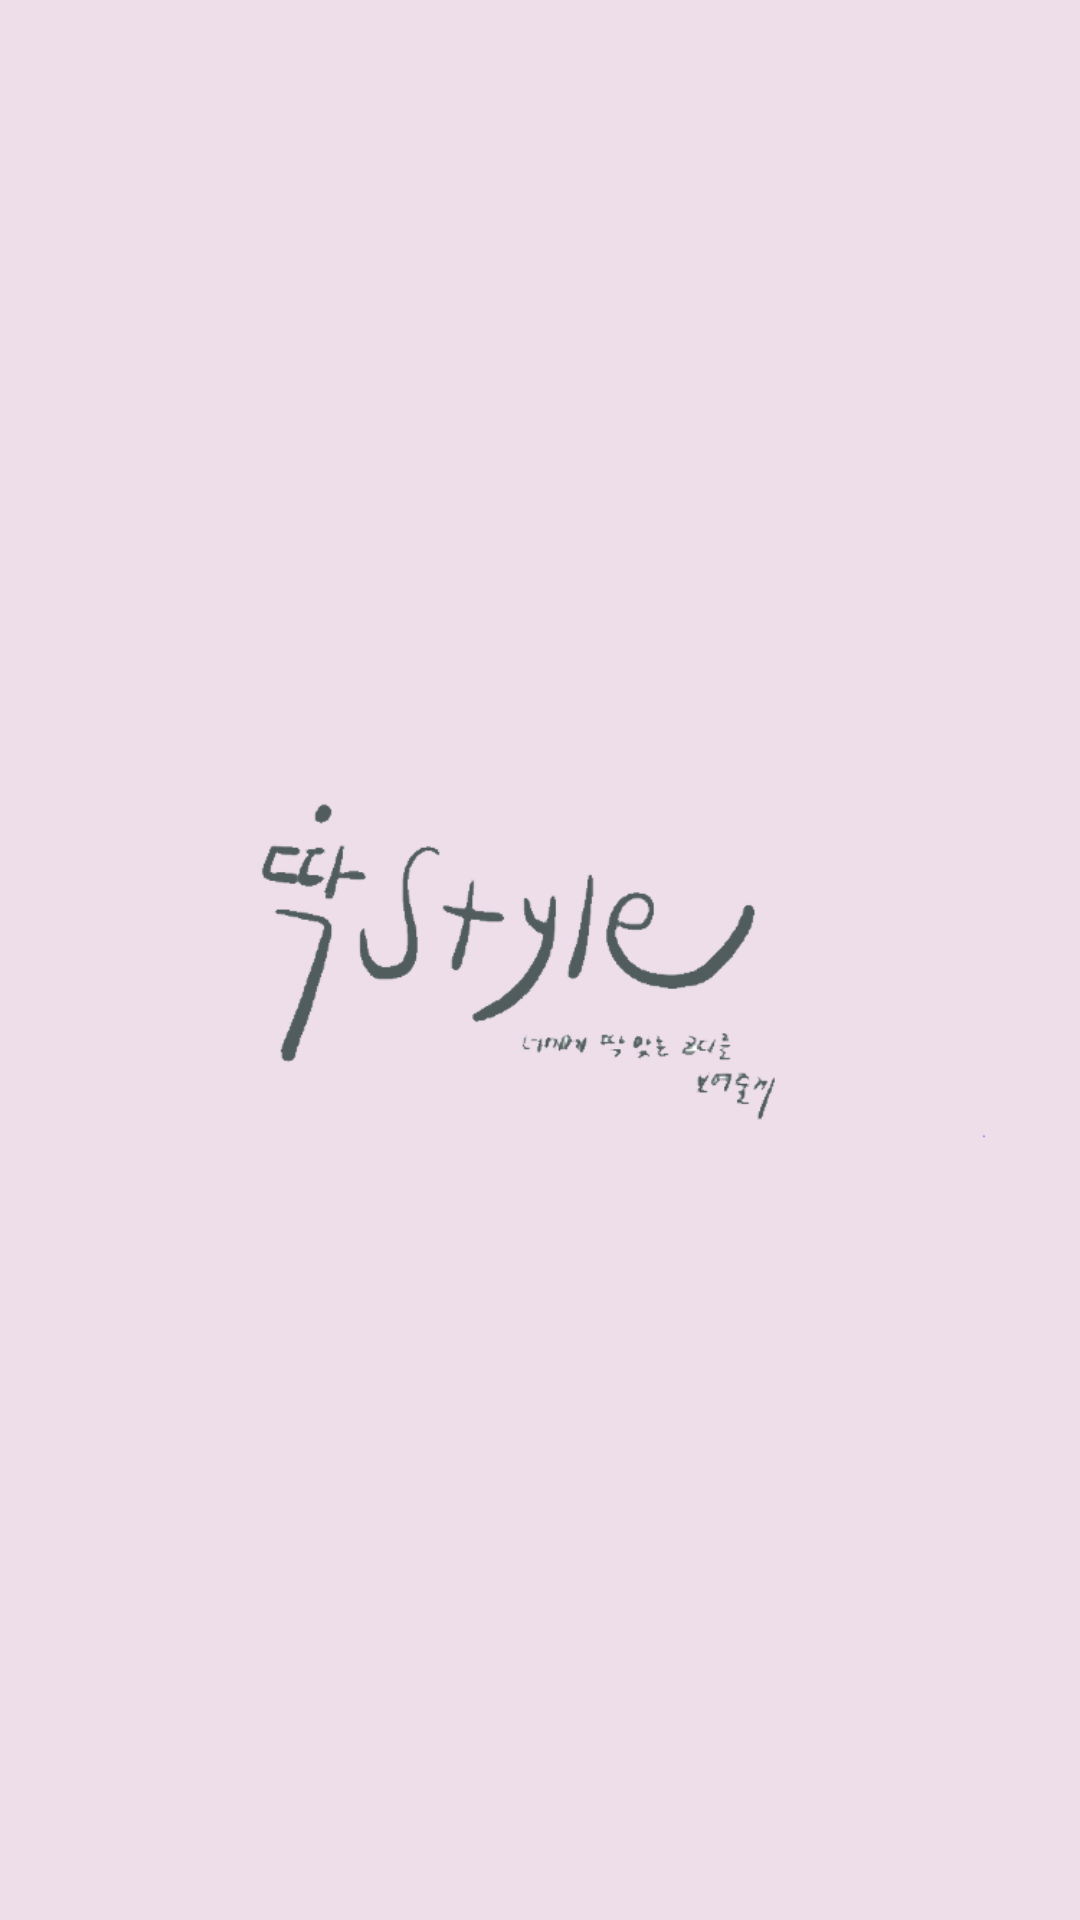

The Android layout XML behind this screen, and the referenced resources:
<!-- AndroidManifest.xml: application theme AppTheme -->
<!-- res/layout/activity_loading.xml -->
<?xml version="1.0" encoding="utf-8"?>
<LinearLayout xmlns:android="http://schemas.android.com/apk/res/android"
    xmlns:app="http://schemas.android.com/apk/res-auto"
    android:layout_width="match_parent"
    android:layout_height="match_parent"
    android:background="@drawable/loading_img">

    <ImageView
        android:id="@+id/imageView"
        android:layout_width="match_parent"
        android:layout_height="match_parent"
        android:layout_weight="1"
        app:srcCompat="@drawable/loading_img" />
</LinearLayout>
<!-- resources referenced by this layout -->
<resources>
  <!-- drawable loading_img: png bitmap (drawable, 26475 bytes) -->
  <style name="AppTheme" parent="Theme.AppCompat.Light.DarkActionBar">
          
          <item name="colorPrimary">@color/colorPrimary</item>
          <item name="colorPrimaryDark">@color/colorPrimaryDark</item>
          <item name="colorAccent">@color/colorAccent</item>
          <item name="windowActionBar">false</item>
          <item name="windowNoTitle">true</item>
          <item name="android:windowTranslucentStatus">true</item>
      </style>
  <color name="colorPrimary">#008577</color>
  <color name="colorPrimaryDark">#00574B</color>
  <color name="colorAccent">#D81B60</color>
</resources>
